Run: headless pygame with SDL's dummy video driver; simulated clock (each Clock.tick advances the game by its frame time, no real sleeping); random seed 0; keys injected as events and as key.get_pressed() state; mouse plan: one left click at the window centre at the start of phase 2, then a move to the lower-right quarter at the start of phase 3.
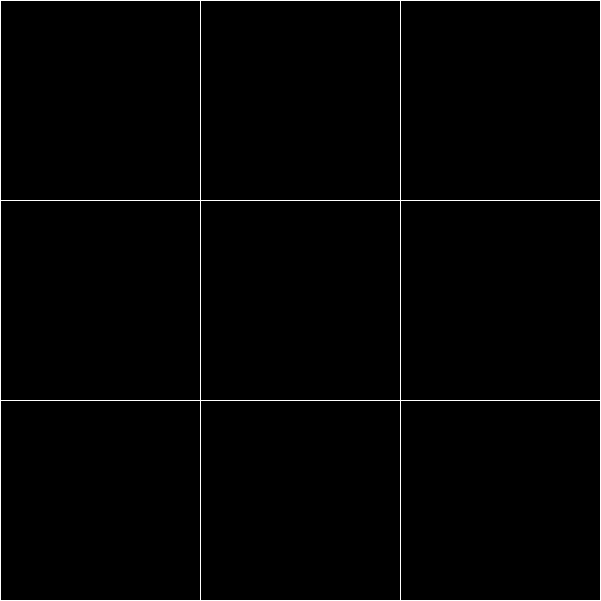
Frame 1 of 4 · flips 1–60 · no input
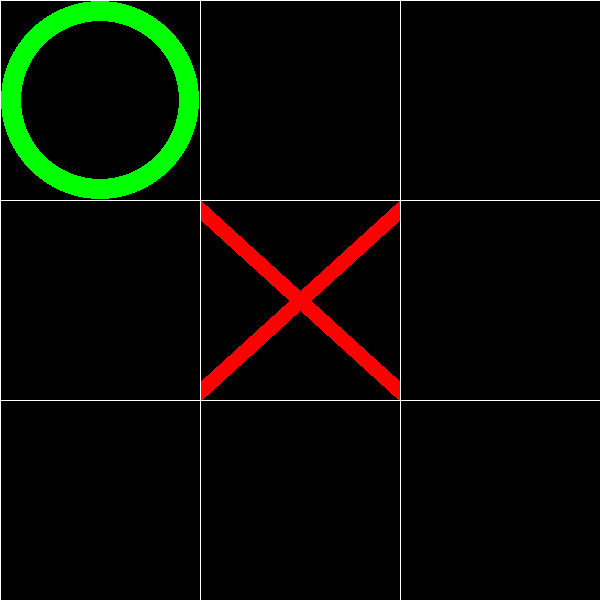
Frame 2 of 4 · flips 61–180 · clicked the window centre · tapped SPACE, RETURN · held RIGHT (→), D
Frame 3 of 4 · flips 181–300 · moved the mouse to the lower-right quarter · held DOWN (↓), S · screen unchanged from frame 2, image omitted
Frame 4 of 4 · flips 301–420 · held LEFT (←), A, UP (↑), W · screen unchanged from frame 3, image omitted

The pygame program that drew these frames:

import pygame
import random

pygame.init()
size0 = width, height = 601, 601
screen = pygame.display.set_mode(size0)
running = True
move = 0

coordinate = {(0, 0): 'N', (1, 0): 'N', (2, 0): 'N', (0, 1): 'N', (1, 1): 'N', (2, 1): 'N', (0, 2): 'N', (1, 2): 'N',
              (2, 2): 'N'}


def append_in_matrix(pos, name):
    coordinate[search_coordinate(pos)] = name


def search_game_over():
    if len([i for i in coordinate if coordinate[i] == 'N']) == 0:
        return 'Game over!'
    else:
        return False


def search_win():
    with_x = [[], []]
    x = []
    with_o = [[], []]
    o = []
    for i in coordinate:
        if coordinate[i] == 'X':
            x.append(i)
            with_x[0].append(i[0])
            with_x[1].append(i[1])
        elif coordinate[i] == 'O':
            o.append(i)
            with_o[0].append(i[0])
            with_o[1].append(i[1])
    if with_x[0].count(0) == 3 or with_x[0].count(1) == 3 or with_x[0].count(2) == 3 or with_x[1].count(0) == 3 or \
            with_x[1].count(1) == 3 or with_x[1].count(2) == 3:
        return 'Human win!'
    elif with_o[0].count(0) == 3 or with_o[0].count(1) == 3 or with_o[0].count(2) == 3 or with_o[1].count(0) == 3 or \
            with_o[1].count(1) == 3 or with_o[1].count(2) == 3:
        return 'Bot win!'
    elif ((0, 0) in x and (1, 1) in x and (2, 2) in x) or ((2, 0) in x and (1, 1) in x and (0, 2) in x):
        return 'Human win!'
    elif ((0, 0) in o and (1, 1) in o and (2, 2) in o) or ((2, 0) in o and (1, 1) in o and (0, 2) in o):
        return 'Bot win!'
    else:
        return False


def draw_table():
    for x in range(5):
        pygame.draw.line(screen, (255, 255, 255), ((width - 1) / 3 * x, 0), ((width - 1) / 3 * x, width - 1))
    for y in range(5):
        pygame.draw.line(screen, (255, 255, 255), (0, (height - 1) / 3 * y), (height - 1, (height - 1) / 3 * y))


def draw_X(pos):
    pygame.draw.line(screen, (255, 0, 0), (pos[0] + 1, pos[1] + 10),
                     (pos[0] - 1 + (width // 3), pos[1] + height // 3 - 10), 20)
    pygame.draw.line(screen, (255, 0, 0), (pos[0] + 1, pos[1] + height // 3 - 10),
                     (pos[0] - 1 + (width // 3), pos[1] + 10), 20)


def draw_O(pos):
    if pos != -1:
        pygame.draw.circle(screen, (0, 255, 0), (pos[0] + width // 6, pos[1] + height // 6), width // 6 - 1, 20)


def search_coordinate(pos):
    return (pos[0] * 3 // width, pos[1] * 3 // height)


class Bot:
    def __init__(self):
        pass

    def detect_couple(self, name):
        with_name = [[], []]
        name_coordinate = []
        ans = []
        for i in coordinate:
            if coordinate[i] == name:
                name_coordinate.append(i)
                with_name[0].append(i[0])
                with_name[1].append(i[1])
        for i in range(2):
            for j in range(3):
                if with_name[i].count(j) == 2:  # в X или Y повторяющихся == 2
                    c = [a for a in name_coordinate if j == a[i]]
                    ans.append(c)
        c = [a for a in name_coordinate if a[0] == a[1]]
        if len(c) == 2:
            ans.append(c)
        c = [a for a in name_coordinate if a[1] == 2 - a[0]]
        if len(c) == 2:
            ans.append(c)
        if ans:
            for i in ans:
                d = [0, 1, 2]
                if i[0][0] == i[1][0]:
                    f = [i[0][1], i[1][1]]
                    a = (i[0][0], [v for v in d if v not in f][0])
                    if coordinate[a] == 'N':
                        i.append(a)
                elif i[0][1] == i[1][1]:
                    f = [i[0][0], i[1][0]]
                    a = ([v for v in d if v not in f][0], i[0][1])
                    if coordinate[a] == 'N':
                        i.append(a)
                elif i[0][0] == i[0][1] and i[1][0] == i[1][1]:
                    f = [i[0][0], i[1][0]]
                    a = [v for v in d if v not in f][0]
                    if coordinate[(a, a)] == 'N':
                        i.append((a, a))
                elif i[0][1] == 2 - i[0][0] and i[1][1] == 2 - i[1][0]:
                    f = [i[0][0], i[1][0]]
                    a = [v for v in d if v not in f][0]
                    if coordinate[(a, 2 - a)] == 'N':
                        i.append((a, 2 - a))
        ans = [i for i in ans if coordinate[i[-1]] == 'N']
        if ans:
            return [name, ans]
        else:
            return False

    def calculate_free(self, pos_sp):
        sp = []
        for pos in pos_sp:
            for i in range(-1, 2):
                for j in range(-1, 2):
                    if 0 <= i + pos[0] <= 2 and 0 <= j + pos[1] <= 2:
                        if coordinate[(i + pos[0], j + pos[1])] == 'N':
                            sp.append((i + pos[0], j + pos[1]))
        return random.choice(sp)

    def angle_detect(self):
        if coordinate[(1, 2)] == coordinate[(2, 1)] == 'X':
            if coordinate[(2, 2)] == 'N':
                return (2, 2)
        elif coordinate[(2, 1)] == coordinate[(1, 0)] == 'X':
            if coordinate[(2, 0)] == 'N':
                return (2, 0)
        elif coordinate[(1, 0)] == coordinate[(0, 1)] == 'X':
            if coordinate[(0, 0)] == 'N':
                return (0, 0)
        elif coordinate[(0, 1)] == coordinate[(1, 2)] == 'X':
            if coordinate[(0, 2)] == 'N':
                return (0, 2)
        else:
            return False

    def diagonal_detect(self):
        if coordinate[(0, 0)] == coordinate[(2, 2)] == 'X' or coordinate[(0, 2)] == coordinate[(2, 0)] == 'X':
            if coordinate[(1, 2)] == 'N':
                return (1, 2)
        else:
            return False

    def g_detect(self):
        if coordinate[(0, 0)] == coordinate[(1, 2)] == 'X':
            if coordinate[(0, 2)] == 'N':
                return (0, 2)
        elif coordinate[(0, 0)] == coordinate[(2, 1)] == 'X':
            if coordinate[(2, 0)] == 'N':
                return (2, 0)
        elif coordinate[(2, 0)] == coordinate[(1, 2)] == 'X':
            if coordinate[(2, 2)] == 'N':
                return (2, 2)
        elif coordinate[(2, 0)] == coordinate[(0, 1)] == 'X':
            if coordinate[(0, 0)] == 'N':
                return (0, 0)
        elif coordinate[(2, 2)] == coordinate[(1, 0)] == 'X':
            if coordinate[(2, 1)] == 'N':
                return (2, 1)
        elif coordinate[(2, 2)] == coordinate[(0, 1)] == 'X':
            if coordinate[(0, 2)] == 'N':
                return (0, 2)
        elif coordinate[(0, 2)] == coordinate[(2, 1)] == 'X':
            if coordinate[(1, 2)] == 'N':
                return (1, 2)
        elif coordinate[(0, 2)] == coordinate[(1, 0)] == 'X':
            if coordinate[(0, 1)] == 'N':
                return (0, 1)
        else:
            return False

    def search_line(self):
        if coordinate[(1, 1)] == coordinate[(2, 2)] == 'X':
            if coordinate[(0, 2)] == 'N':
                return (0, 2)
            else:
                return False

    def go(self):
        if move == 1:
            if coordinate[(1, 1)] == 'X':
                coordinate[(0, 0)] = 'O'
            else:
                coordinate[(1, 1)] = 'O'

        elif move == 3:
            if self.angle_detect():
                coordinate[self.angle_detect()] = 'O'
            elif self.diagonal_detect():
                coordinate[self.diagonal_detect()] = 'O'
            elif self.search_line():
                coordinate[self.search_line()] = 'O'
            elif self.g_detect():
                coordinate[self.g_detect()] = 'O'
            elif self.detect_couple('O'):
                coordinate[self.detect_couple('O')[-1][-1][-1]] = 'O'
            elif self.detect_couple('X'):
                coordinate[self.detect_couple('X')[-1][-1][-1]] = 'O'
            else:
                coordinate[self.calculate_free([i for i in coordinate if coordinate[i] == 'O'])] = 'O'

        else:
            if self.detect_couple('O'):
                coordinate[self.detect_couple('O')[-1][-1][-1]] = 'O'
            elif self.detect_couple('X'):
                coordinate[self.detect_couple('X')[-1][-1][-1]] = 'O'
            elif self.angle_detect():
                coordinate[self.angle_detect()] = 'O'
            else:
                coordinate[self.calculate_free(([i for i in coordinate if coordinate[i] == 'O']))] = 'O'


bot = Bot()
while running:
    screen.fill(pygame.Color("black"))
    for event in pygame.event.get():
        if event.type == pygame.QUIT:
            running = False
        if event.type == pygame.MOUSEBUTTONDOWN:
            if event.button == 1 and not search_win() and not search_game_over():
                if coordinate[search_coordinate(event.pos)] == 'N':
                    append_in_matrix(event.pos, 'X')
                    move += 1
            else:
                coordinate = {(0, 0): 'N', (1, 0): 'N', (2, 0): 'N', (0, 1): 'N', (1, 1): 'N', (2, 1): 'N', (0, 2): 'N',
                              (1, 2): 'N',
                              (2, 2): 'N'}
                move = 0
    for i in coordinate:
        if coordinate[i] == 'X':
            draw_X((i[0] * width // 3, i[1] * height // 3))
        elif coordinate[i] == 'O':
            draw_O((i[0] * width // 3, i[1] * height // 3))
    if not search_win() and not search_game_over():
        if move % 2 != 0:
            bot.go()

            move += 1
    elif search_game_over():
        t = search_game_over()
        f1 = pygame.font.Font(None, 70)
        text1 = f1.render(t, 1, (255, 255, 0))
        place = text1.get_rect(center=(width // 2, height // 2))
        text2 = f1.render(t, 1, (100, 100, 0))
        place2 = text1.get_rect(center=((width + 5) // 2, (height + 5) // 2))
        screen.blit(text2, place2)
        screen.blit(text1, place)
    else:
        t = search_win()
        f1 = pygame.font.Font(None, 70)
        text1 = f1.render(t, 1, (255, 255, 0))
        place = text1.get_rect(center=(width // 2, height // 2))
        text2 = f1.render(t, 1, (100, 100, 0))
        place2 = text1.get_rect(center=((width + 5) // 2, (height + 5) // 2))
        screen.blit(text2, place2)
        screen.blit(text1, place)
    draw_table()
    pygame.display.flip()
